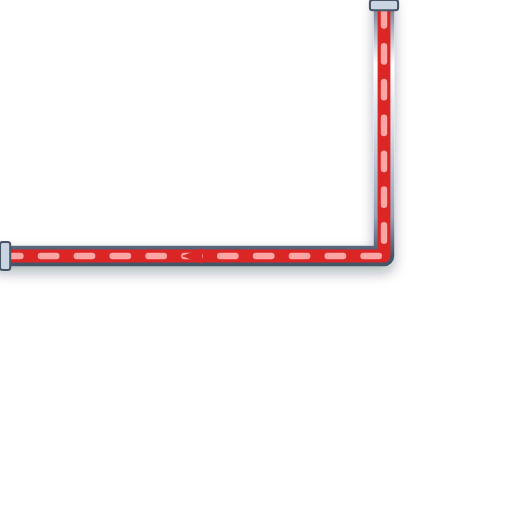
t = 0.00 s
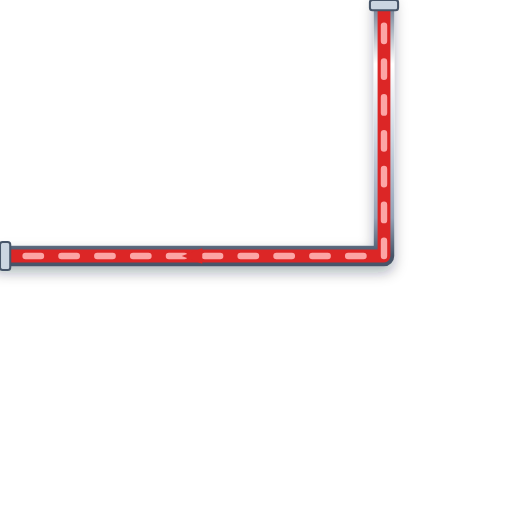
t = 0.20 s
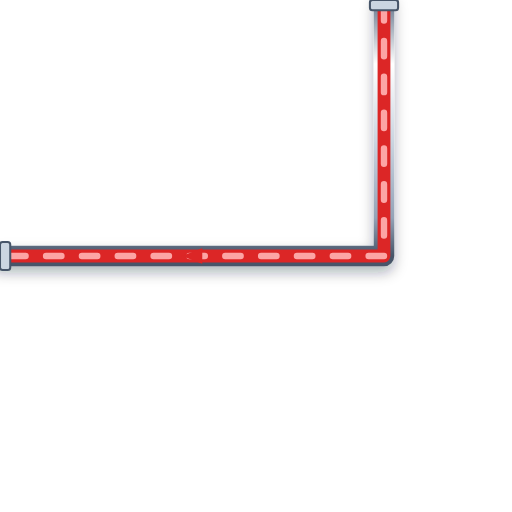
t = 0.40 s
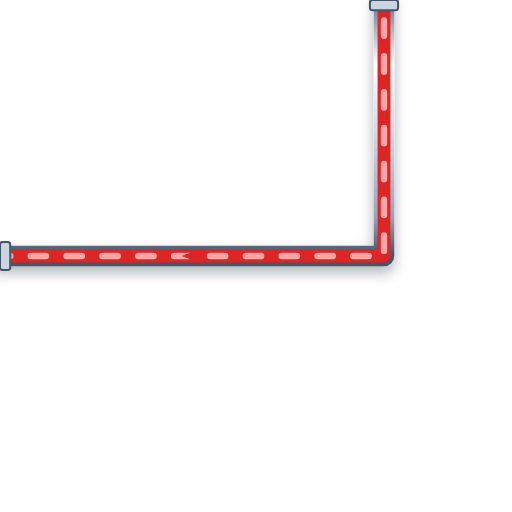
t = 0.60 s

The animated SVG that drew these frames (rendered in a browser with its animation timeline set to each time). Animation: 1 CSS @keyframes rule; one cycle of 0.80 s, repeats indefinitely.

<svg xmlns="http://www.w3.org/2000/svg" viewBox="0 0 200 200" width="200" height="200">
  <defs>
    <style>
      @keyframes p-flow-anim {
        from { stroke-dashoffset: 24; } to { stroke-dashoffset: 0; }
      }
      .anim-p-flow {
        stroke-dasharray: 6 8;
        animation: p-flow-anim 0.8s linear infinite;
      }
    </style>
    <filter id="ssPipeShadow" x="-15%" y="-15%" width="130%" height="130%">
      <feDropShadow dx="0" dy="2.5" stdDeviation="2.5" flood-color="#0f172a" flood-opacity="0.32" />
    </filter>
    <linearGradient id="ssPipeGradH" x1="0%" y1="0%" x2="0%" y2="100%">
      <stop offset="0%" stop-color="#64748b" /><stop offset="25%" stop-color="#ffffff" />
      <stop offset="55%" stop-color="#cbd5e1" /><stop offset="85%" stop-color="#94a3b8" /><stop offset="100%" stop-color="#475569" />
    </linearGradient>
  </defs>

  <!-- Stainless Steel 316 Outer Casing (8px with 3D Drop Shadow) -->
  <path d="M 150 0 L 150 100 L 0 100" stroke="url(#ssPipeGradH)" stroke-width="8" fill="none" stroke-linecap="round" stroke-linejoin="round" filter="url(#ssPipeShadow)"/>

  <!-- Process Fluid Core (5px) -->
  <path d="M 150 0 L 150 100 L 0 100" stroke="#DC2626" stroke-width="5" fill="none" stroke-linecap="round" stroke-linejoin="round"/>

  <!-- Animated Fluid Flow Stream Dashes (2.5px) -->
  <path d="M 150 0 L 150 100 L 0 100" stroke="#FCA5A5" stroke-width="2.5" fill="none" stroke-linejoin="round" stroke-linecap="round" class="anim-p-flow"/>

  <!-- Directional Flow Arrow -->
  <polygon points="79,97 71,100 79,103" fill="#DC2626" />

  <!-- ANSI Flange Connection Collars -->
  <rect x="144.5" y="0" width="11" height="4" rx="1" fill="#cbd5e1" stroke="#475569" stroke-width="0.8"/>
  <rect x="0" y="94.5" width="4" height="11" rx="1" fill="#cbd5e1" stroke="#475569" stroke-width="0.8"/>
</svg>
